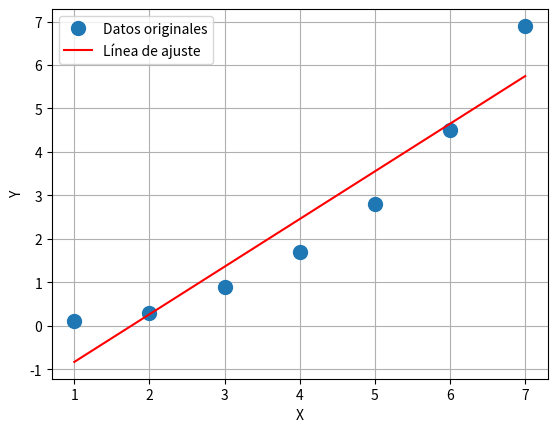

Python code for this plot:
import numpy as np
import matplotlib.pyplot as plt

# Nuevos datos proporcionados
x = np.array([1, 2, 3, 4, 5, 6, 7])
y = np.array([0.1, 0.3, 0.9, 1.7, 2.8, 4.5, 6.9])

# Inicialización de variables
sumatoriaX = 0
sumatoriaY = 0
xy = 0
xcuadrado = 0

# Sumar X, Y y calcular productos y cuadrados
sumatoriaX = np.sum(x)
sumatoriaY = np.sum(y)
xy = np.sum(x * y)
xcuadrado = np.sum(x ** 2)

# Promedios
promedioX = sumatoriaX / len(x)
promedioY = sumatoriaY / len(y)

# Calcular los coeficientes de regresión lineal
a1 = (len(x) * xy - sumatoriaX * sumatoriaY) / (len(x) * xcuadrado - sumatoriaX ** 2)
a0 = promedioY - a1 * promedioX

# Mostrar los resultados de la regresión lineal
print(f"La ecuación de la línea recta es: y = {a1:.2f}x + {a0:.2f}")

# Calcular la desviación estándar de Y (sy)
st = np.sum((y - promedioY) ** 2)
sy = np.sqrt(st / (len(y) - 1))

# Calcular la suma de los residuos (sr) y el error estándar de la estimación (syx)
sr = np.sum((y - (a1 * x + a0)) ** 2)
syx = np.sqrt(sr / (len(x) - 2))

# Calcular el coeficiente de determinación (r^2) y el coeficiente de correlación (r)
r2 = (st - sr) / st
r = np.sqrt(r2) * 100  # Multiplicar por 100 para convertirlo en porcentaje

# Mostrar los resultados adicionales
print(f"Desviación estándar (sy): {sy:.4f}")
print(f"Error estándar de la estimación (syx): {syx:.4f}")
print(f"Coeficiente de determinación (r^2): {r2:.4f}")
print(f"Coeficiente de correlación (r) en porcentaje: {r:.2f}%")

# Graficar los datos y la línea de ajuste
plt.plot(x, y, 'o', label='Datos originales', markersize=10)
plt.plot(x, a1 * x + a0, 'r', label='Línea de ajuste')
plt.xlabel('X')
plt.ylabel('Y')
plt.legend()
plt.grid()
plt.show()